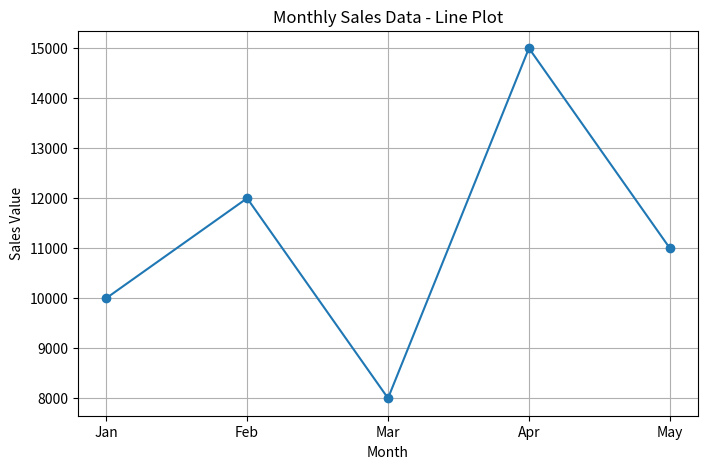
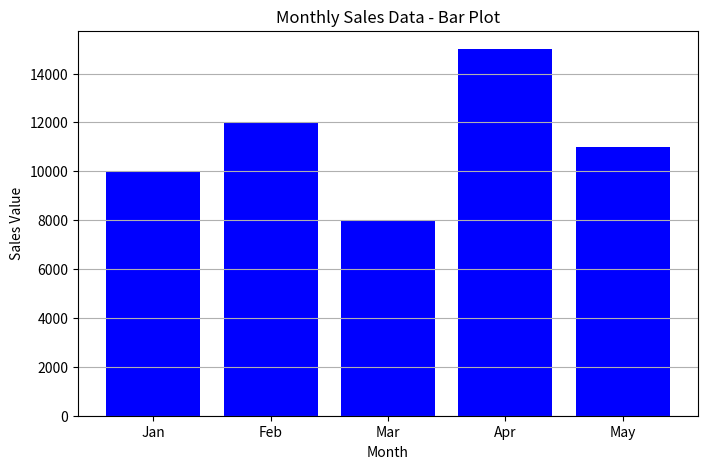

The matplotlib source for these figures, in order:
import matplotlib.pyplot as plt
import numpy as np

# Sample data (replace this with your actual monthly sales data)
months = np.array(['Jan', 'Feb', 'Mar', 'Apr', 'May'])
sales_values = np.array([10000, 12000, 8000, 15000, 11000])

# a. Line Plot
plt.figure(figsize=(8, 5))
plt.plot(months, sales_values, marker='o', linestyle='-')
plt.title('Monthly Sales Data - Line Plot')
plt.xlabel('Month')
plt.ylabel('Sales Value')
plt.grid(True)
plt.show()

# b. Bar Plot
plt.figure(figsize=(8, 5))
plt.bar(months, sales_values, color='blue')
plt.title('Monthly Sales Data - Bar Plot')
plt.xlabel('Month')
plt.ylabel('Sales Value')
plt.grid(axis='y')
plt.show()
